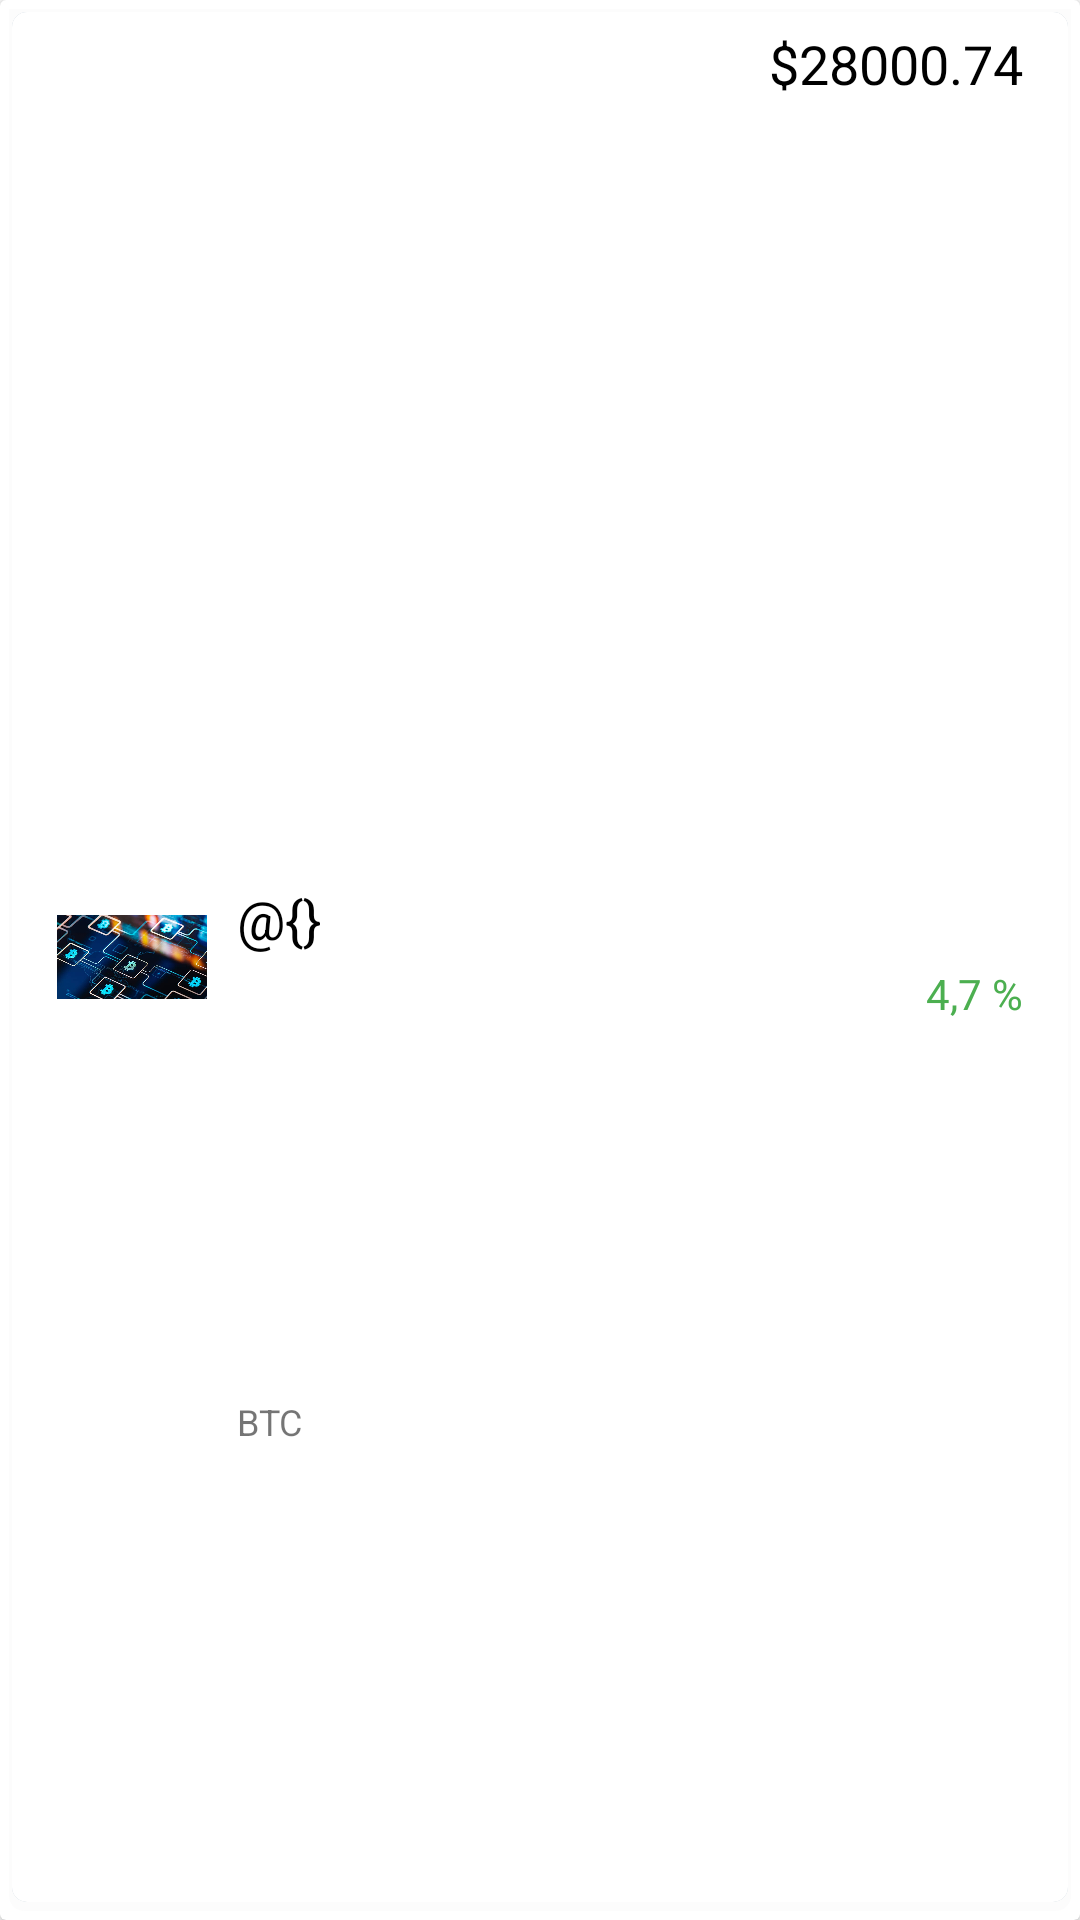

Reconstruct the res/layout file that produces this screen, plus the resources it refers to.
<!-- AndroidManifest.xml: application theme Theme.CryptoClean -->
<!-- res/layout/coin_item.xml -->
<?xml version="1.0" encoding="utf-8"?>
<androidx.cardview.widget.CardView xmlns:android="http://schemas.android.com/apk/res/android"
    xmlns:app="http://schemas.android.com/apk/res-auto"
    xmlns:tools="http://schemas.android.com/tools"
    android:layout_width="match_parent"
    android:layout_height="wrap_content"
    android:elevation="2dp">

    <androidx.constraintlayout.widget.ConstraintLayout
        android:layout_width="match_parent"
        android:layout_height="match_parent"
        android:layout_margin="3dp"
        android:background="@drawable/custom_material"

        android:paddingLeft="1dp"
        android:paddingRight="1dp"
        android:paddingBottom="3dp"
        android:paddingTop="1dp">

        <androidx.constraintlayout.widget.ConstraintLayout
            android:id="@+id/constraintLayout"
            android:layout_width="match_parent"
            android:layout_height="match_parent"
            android:background="@drawable/custom_ripple"
            app:layout_constraintBottom_toBottomOf="parent"
            app:layout_constraintEnd_toEndOf="parent"
            app:layout_constraintStart_toStartOf="parent"
            app:layout_constraintTop_toTopOf="parent"
            app:layout_constraintVertical_bias="1.0">

            <ImageView
                android:id="@+id/image_item_coin"
                android:layout_width="50dp"
                android:layout_height="50dp"
                android:layout_marginStart="10dp"
                android:src="@drawable/img_back1"
                app:layout_constraintBottom_toBottomOf="parent"
                app:layout_constraintStart_toStartOf="parent"
                app:layout_constraintTop_toTopOf="parent" />

            <TextView
                android:id="@+id/name_crypto_item_coin"
                android:layout_width="wrap_content"
                android:layout_height="wrap_content"
                android:layout_marginStart="10dp"
                android:text="@{}"
                android:textColor="@color/black"
                android:textSize="18sp"
                app:layout_constraintStart_toEndOf="@+id/image_item_coin"
                app:layout_constraintTop_toTopOf="@+id/image_item_coin"
                tools:text="@string/name_of_crypto" />

            <TextView
                android:id="@+id/symbol_crypto_item_coin"
                android:layout_width="wrap_content"
                android:layout_height="wrap_content"
                android:text="@string/symbol_of_crypto"

                android:textSize="12sp"
                app:layout_constraintBottom_toBottomOf="parent"
                app:layout_constraintStart_toStartOf="@+id/name_crypto_item_coin"
                app:layout_constraintTop_toBottomOf="@+id/name_crypto_item_coin" />


            <TextView
                android:id="@+id/price_coin_text_item"
                android:layout_width="wrap_content"
                android:layout_height="wrap_content"
                android:layout_marginEnd="10dp"
                android:text="@string/price_of_coin"
                android:textColor="@color/black"
                android:textSize="18sp"
                app:layout_constraintEnd_toEndOf="parent"
                app:layout_constraintTop_toTopOf="parent" />

            <TextView
                android:id="@+id/stock_quotes_item_coin"
                android:layout_width="wrap_content"
                android:layout_height="wrap_content"
                android:text="@string/stock_quotes"
                android:textColor="@color/green"
                app:layout_constraintBottom_toBottomOf="parent"
                app:layout_constraintEnd_toEndOf="@+id/price_coin_text_item"
                app:layout_constraintTop_toBottomOf="@+id/price_coin_text_item" />

        </androidx.constraintlayout.widget.ConstraintLayout>



    </androidx.constraintlayout.widget.ConstraintLayout>


</androidx.cardview.widget.CardView>
<!-- resources referenced by this layout -->
<resources>
  <color name="black">#FF000000</color>
  <color name="green">#4CAF50</color>
  <!-- drawable custom_material (drawable) -->
  <?xml version="1.0" encoding="utf-8"?>
  <shape xmlns:android="http://schemas.android.com/apk/res/android">
      <solid android:color="@color/white2"/>
      <corners android:bottomLeftRadius="5dp"
          android:bottomRightRadius="5dp"/>
      <padding android:bottom="4dp"
          android:right="1dp"
          android:left="1dp" />
  </shape>
  <!-- drawable custom_ripple (drawable) -->
  <?xml version="1.0" encoding="utf-8"?>
  <ripple xmlns:android="http://schemas.android.com/apk/res/android" android:color="?android:colorControlHighlight">
  
      <item android:state_pressed="true">
          <shape android:shape="rectangle">
              <solid android:color="@color/grey2_blue"/>
              <corners android:radius="5dp"/>
              <padding android:top="5dp"
                  android:bottom="5dp"
                  android:left="5dp"
                  android:right="5dp"/>
          </shape>
      </item>
  
      <item android:state_pressed="false">
          <shape android:shape="rectangle">
              <solid android:color="@color/white"/>
              <corners android:radius="5dp"/>
              <padding android:top="5dp"
                  android:bottom="5dp"
                  android:left="5dp"
                  android:right="5dp"/>
          </shape>
      </item>
  
  </ripple>
  <!-- drawable img_back1: png bitmap (drawable, 520445 bytes) -->
  <string name="name_of_crypto">Bitcoin</string>
  <string name="price_of_coin">$28000.74</string>
  <string name="stock_quotes">4,7 %</string>
  <string name="symbol_of_crypto">BTC</string>
  <style name="Theme.CryptoClean" parent="Theme.MaterialComponents.DayNight.NoActionBar">
          
          <item name="colorPrimary">@color/grey</item>
          <item name="colorPrimaryVariant">@color/white2</item>
          <item name="colorOnPrimary">@color/white2</item>
          
          <item name="colorSecondary">@color/white</item>
          <item name="colorSecondaryVariant">@color/white2</item>
          <item name="colorOnSecondary">@color/white3</item>
          
          <item name="android:statusBarColor" tools:targetApi="l">?attr/colorPrimaryVariant</item>
          
  
  
      </style>
  <color name="white2">#75F8F8F8</color>
  <color name="grey2_blue">#C2CED8</color>
  <color name="white">#FFFFFFFF</color>
  <color name="grey">#6B878686</color>
  <color name="white3">#4AF8F8F8</color>
</resources>
